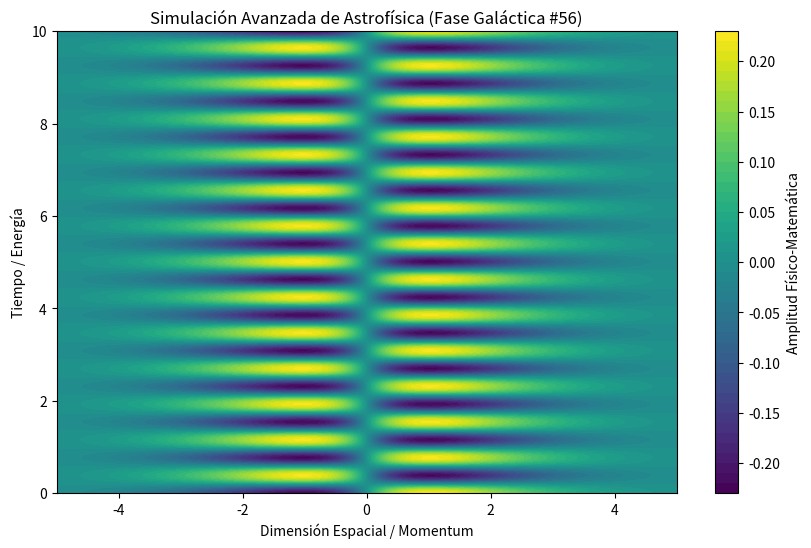

Reproduce this figure in Python.
%matplotlib inline
# Simulación Galáctica: Astrofísica - Variante 56
import numpy as np
import matplotlib.pyplot as plt

# Parámetros Físicos Aleatorios
param_1 = 0.558
param_2 = 8.146
param_3 = 0.866

t = np.linspace(0, 10, 500)
x = np.linspace(-5, 5, 500)
X, T = np.meshgrid(x, t)

# Ecuación Base (Avanzada)
Z = np.sin(X * param_1) * np.cos(T * param_2) * np.exp(-np.abs(X) * param_3)

plt.figure(figsize=(10, 6))
plt.contourf(X, T, Z, 50, cmap='viridis')
plt.colorbar(label='Amplitud Físico-Matemática')
plt.title(r'Simulación Avanzada de Astrofísica (Fase Galáctica #56)')
plt.xlabel('Dimensión Espacial / Momentum')
plt.ylabel('Tiempo / Energía')
plt.show()
